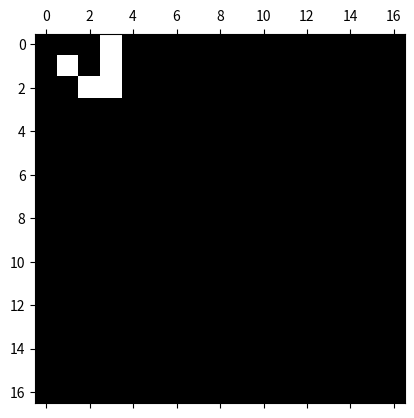

Here is the Python script that generated this plot: (Note: this script raises an exception after producing the figure.)
import numpy as np
import matplotlib.pyplot as plt
import matplotlib as mpl
import matplotlib.animation as animation

#definitions of the possible states for the lattice
ALIVE=1
DEAD=0
states=[ALIVE,DEAD]

#lattice size
L = 17

# populate the grid with the "beacon" pattern
grid = np.array([[0,0,0,1,0,0,0,0,0,0,0,0,0,0,0,0,0],
                 [0,1,0,1,0,0,0,0,0,0,0,0,0,0,0,0,0],
                 [0,0,1,1,0,0,0,0,0,0,0,0,0,0,0,0,0],
                 [0,0,0,0,0,0,0,0,0,0,0,0,0,0,0,0,0],
                 [0,0,0,0,0,0,0,0,0,0,0,0,0,0,0,0,0],
                 [0,0,0,0,0,0,0,0,0,0,0,0,0,0,0,0,0],
                 [0,0,0,0,0,0,0,0,0,0,0,0,0,0,0,0,0],
                 [0,0,0,0,0,0,0,0,0,0,0,0,0,0,0,0,0],
                 [0,0,0,0,0,0,0,0,0,0,0,0,0,0,0,0,0],
                 [0,0,0,0,0,0,0,0,0,0,0,0,0,0,0,0,0],
                 [0,0,0,0,0,0,0,0,0,0,0,0,0,0,0,0,0],
                 [0,0,0,0,0,0,0,0,0,0,0,0,0,0,0,0,0],
                 [0,0,0,0,0,0,0,0,0,0,0,0,0,0,0,0,0],
                 [0,0,0,0,0,0,0,0,0,0,0,0,0,0,0,0,0],
                 [0,0,0,0,0,0,0,0,0,0,0,0,0,0,0,0,0],
                 [0,0,0,0,0,0,0,0,0,0,0,0,0,0,0,0,0],
                 [0,0,0,0,0,0,0,0,0,0,0,0,0,0,0,0,0]])

#-------------------------some visualisation stuff and functions------------------------------

#define color map for the plot
cmap = mpl.colors.ListedColormap(['black','white'])
bounds = [-1,0.5,1.5]
norm = mpl.colors.BoundaryNorm(bounds, cmap.N)

def update(data):
    #print("update")
    global grid
    newGrid = grid.copy()
    for i in range(L):
        for j in range(L):
            total = (grid[i, (j-1)%L] + grid[i, (j+1)%L] + grid[(i-1)%L, j] + grid[(i+1)%L, j] + grid[(i-1)%L, (j-1)%L] + grid[(i-1)%L, (j+1)%L] + grid[(i+1)%L, (j-1)%L] + grid[(i+1)%L, (j+1)%L])
            if grid[i, j]  == ALIVE:
                if (total < 2) or (total > 3):
                    newGrid[i, j] = DEAD
            else:
                if total == 3:
                    newGrid[i, j] = ALIVE
    mat.set_data(newGrid)
    grid = newGrid
    return [mat]

#-------------------------other function for mean liveness------------------------------
def update_only_grid(grid):
    #print("update")
    newGrid = grid.copy()
    for i in range(L):
        for j in range(L):
            total = (grid[i, (j-1)%L] + grid[i, (j+1)%L] + grid[(i-1)%L, j] + grid[(i+1)%L, j] + grid[(i-1)%L, (j-1)%L] + grid[(i-1)%L, (j+1)%L] + grid[(i+1)%L, (j-1)%L] + grid[(i+1)%L, (j+1)%L])
            if grid[i, j]  == ALIVE:
                if (total < 2) or (total > 3):
                    newGrid[i, j] = DEAD
            else:
                if total == 3:
                    newGrid[i, j] = ALIVE
    mat.set_data(newGrid)
    grid = newGrid
    return grid


# ################################################# FROM HERE SPECIFIC STUFF####################################################

#simulate the classical game of life from this random lattice
fig, ax = plt.subplots()
mat = ax.matshow(grid,cmap=cmap, norm=norm)
ani = animation.FuncAnimation(fig, update, interval=500, save_count=50)
# Set up formatting for the movie files
Writer = animation.writers['ffmpeg']
writer = Writer(fps=3, metadata=dict(artist='Me'), bitrate=1800)
ani.save('glider.mp4', writer=writer)
plt.show()
